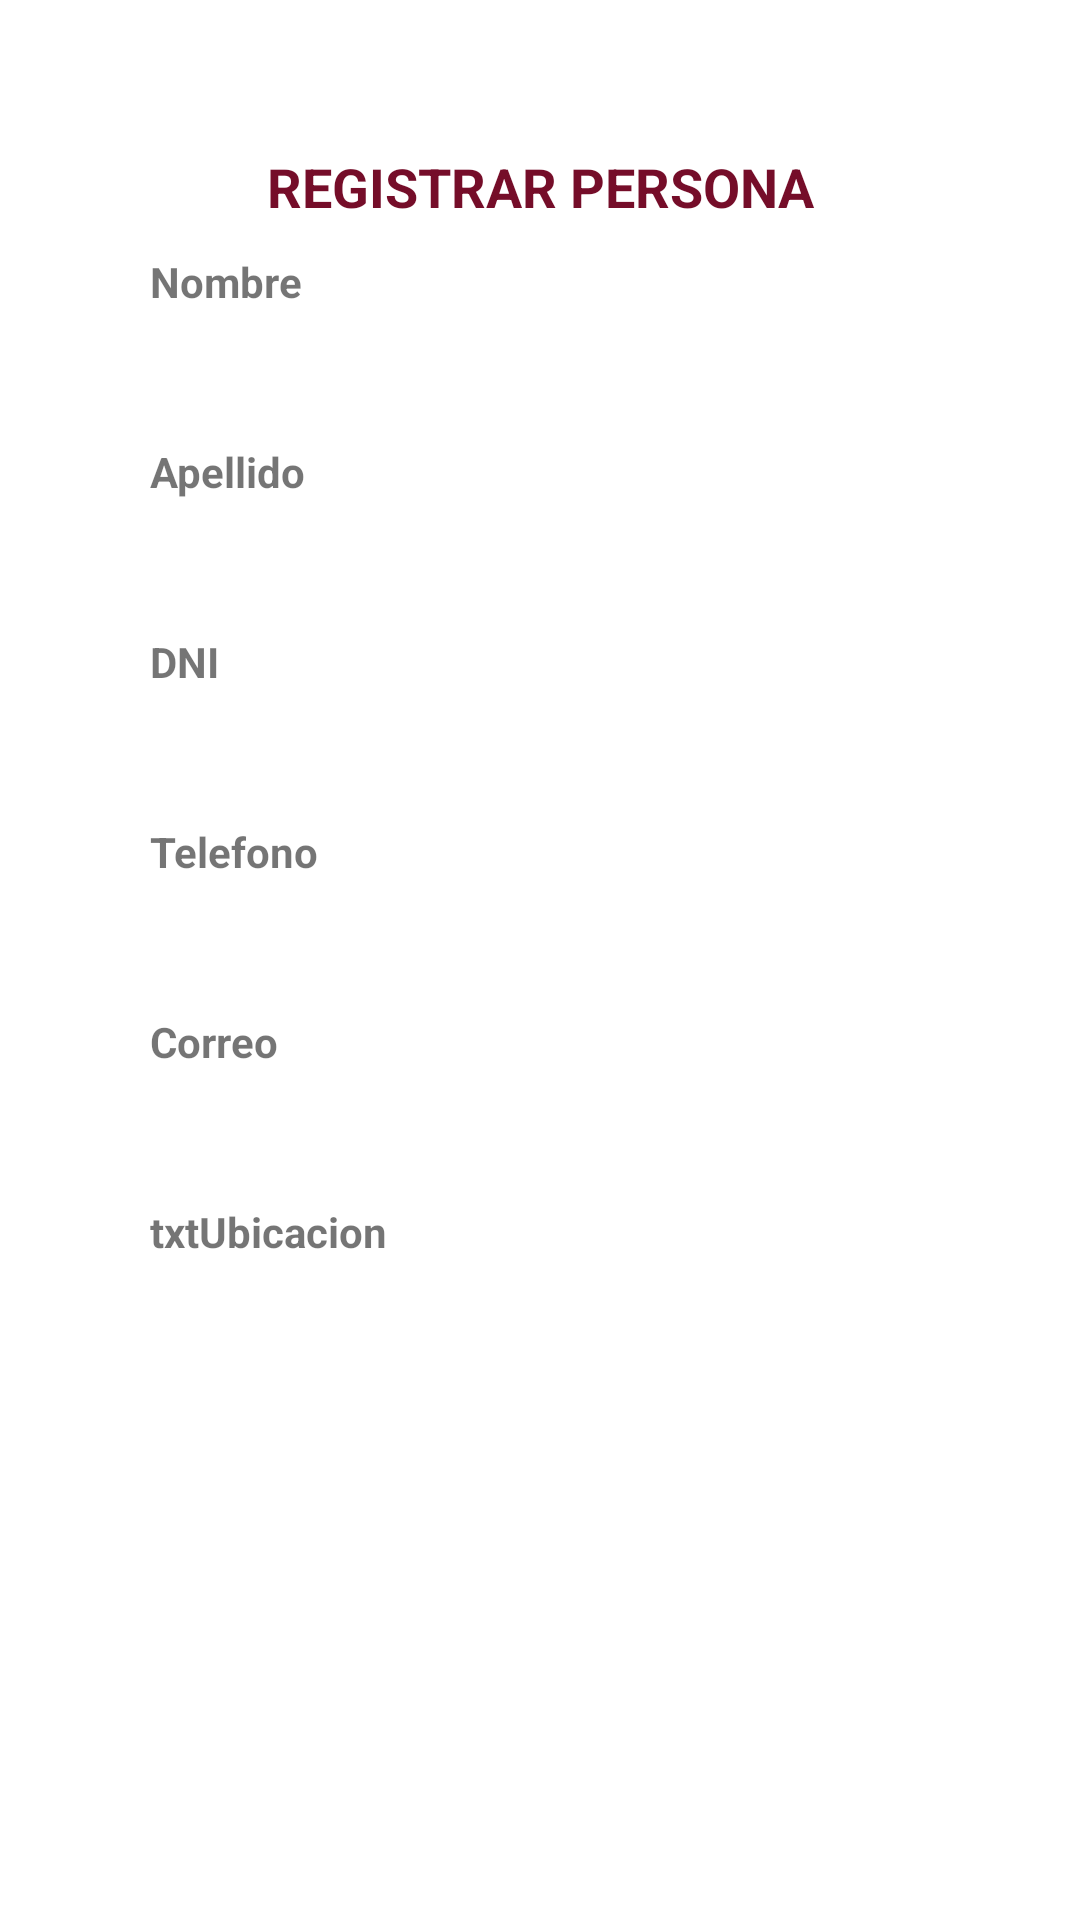

Here is an Android app screen rendered from its layout file. Give the layout XML and the strings, colors and styles it references.
<!-- AndroidManifest.xml: application theme Theme.SqliteJava_HDDR -->
<!-- res/layout/activity_persona.xml -->
<?xml version="1.0" encoding="utf-8"?>
<ScrollView xmlns:android="http://schemas.android.com/apk/res/android"
    xmlns:app="http://schemas.android.com/apk/res-auto"
    xmlns:tools="http://schemas.android.com/tools"
    android:layout_width="match_parent"
    android:layout_height="match_parent"
    tools:context=".PersonaActivity">
    <LinearLayout
        android:layout_width="match_parent"
        android:layout_height="wrap_content"
        android:orientation="vertical"

        android:padding="50dp">
        <TextView
            android:layout_width="match_parent"
            android:layout_height="wrap_content"
            android:gravity="center"
            android:textColor="#750D29"
            android:textSize="18dp"
            android:id="@+id/text_edit_persona"
            android:text="REGISTRAR PERSONA"
            android:textStyle="bold"/>
        <TextView
            android:layout_width="match_parent"
            android:layout_height="wrap_content"
            android:text="Nombre"
            android:layout_marginTop="10dp"
            android:textStyle="bold"/>
        <EditText
            android:id="@+id/txtNombre"
            android:layout_width="match_parent"
            android:layout_height="wrap_content"
            android:padding="5dp"
            android:background="@drawable/caja"
            />
        <TextView
            android:layout_width="match_parent"
            android:layout_height="wrap_content"
            android:text="Apellido"
            android:layout_marginTop="10dp"
            android:textStyle="bold"/>
        <EditText
            android:id="@+id/txtApellido"
            android:layout_width="match_parent"
            android:layout_height="wrap_content"
            android:padding="5dp"
            android:background="@drawable/caja"/>
        <TextView
            android:layout_width="match_parent"
            android:layout_height="wrap_content"
            android:text="DNI"
            android:layout_marginTop="10dp"
            android:textStyle="bold"/>
        <EditText
            android:id="@+id/txtDNI"
            android:layout_width="match_parent"
            android:layout_height="wrap_content"
            android:padding="5dp"
            android:inputType="text"
            android:background="@drawable/caja"/>
        <TextView
            android:layout_width="match_parent"
            android:layout_height="wrap_content"
            android:text="Telefono"
            android:layout_marginTop="10dp"
            android:textStyle="bold"/>
        <EditText
            android:id="@+id/txtTelefono"
            android:layout_width="match_parent"
            android:layout_height="wrap_content"
            android:padding="5dp"
            android:inputType="phone"
            android:background="@drawable/caja"/>
        <TextView
            android:layout_width="match_parent"
            android:layout_height="wrap_content"
            android:text="Correo"
            android:layout_marginTop="10dp"
            android:textStyle="bold"/>
        <EditText
            android:id="@+id/txtCorreo"
            android:layout_width="match_parent"
            android:layout_height="wrap_content"
            android:padding="5dp"
            android:inputType="textEmailAddress"
            android:background="@drawable/caja"/>
        <TextView
            android:layout_width="match_parent"
            android:layout_height="wrap_content"
            android:text="txtUbicacion"
            android:layout_marginTop="10dp"
            android:textStyle="bold"/>
        <EditText
            android:id="@+id/txtUbicacion"
            android:layout_width="match_parent"
            android:layout_height="wrap_content"
            android:padding="5dp"
            android:inputType="text"
            android:background="@drawable/caja"/>


    </LinearLayout>

</ScrollView>
<!-- resources referenced by this layout -->
<resources>
  <style name="Theme.SqliteJava_HDDR" parent="Theme.MaterialComponents.DayNight.DarkActionBar">
          
          <item name="colorPrimary">#750D29</item>
          <item name="colorPrimaryVariant">@color/purple_700</item>
          <item name="colorOnPrimary">@color/white</item>
          
          <item name="colorSecondary">@color/teal_200</item>
          <item name="colorSecondaryVariant">@color/teal_700</item>
          <item name="colorOnSecondary">@color/black</item>
          
          <item name="android:statusBarColor" tools:targetApi="l">?attr/colorPrimaryVariant</item>
          
      </style>
  <!-- not gathered from this repository: default colours our renderer supplied (Android Studio template values) -->
  <color name="purple_700">#FF3700B3</color>
  <color name="teal_200">#FF03DAC5</color>
  <color name="teal_700">#FF018786</color>
  <color name="black">#FF000000</color>
  <color name="white">#FFFFFFFF</color>
</resources>
